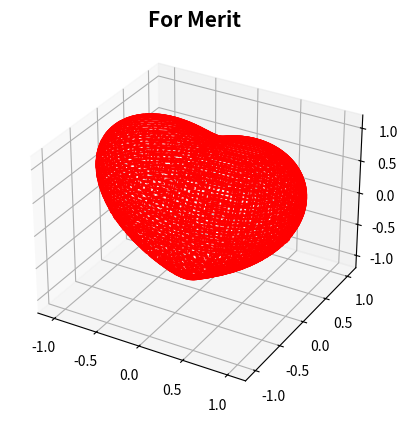

Source code (Python):
from mpl_toolkits.mplot3d import axes3d
import matplotlib.pyplot as plt
import numpy as np
def fn(x,y,z):
    return ((x**2) + 9*(y**2)/4 + (z**2) - 1)**3-(x**2)*(z**3)-9*(y**2)*(z**3)/80
bbox=(-1.2,1.2)
xmin, xmax, ymin, ymax, zmin, zmax = bbox*3
fig = plt.figure()
ax = fig.add_subplot(111, projection='3d')
A = np.linspace(xmin, xmax, 100)
B = np.linspace(xmin, xmax, 50)
A1,A2 = np.meshgrid(A,A)

for z in B:
    X,Y = A1,A2
    Z = fn(X,Y,z)
    cset = ax.contour(X, Y, Z+z, [z], zdir='z',colors='r')

for y in B:
    X,Z = A1,A2
    Y = fn(X,y,Z)
    cset = ax.contour(X, Y+y, Z, [y], zdir='y',colors='r')

for x in B:
    Y,Z = A1,A2
    X = fn(x,Y,Z)
    cset = ax.contour(X+x, Y, Z, [x], zdir='x',colors='r')

ax.set_zlim3d(zmin,zmax)
ax.set_xlim3d(xmin,xmax)
ax.set_ylim3d(ymin,ymax)
plt.title('For Merit', fontdict={'fontsize':15,'fontweight':'bold'})
plt.show()